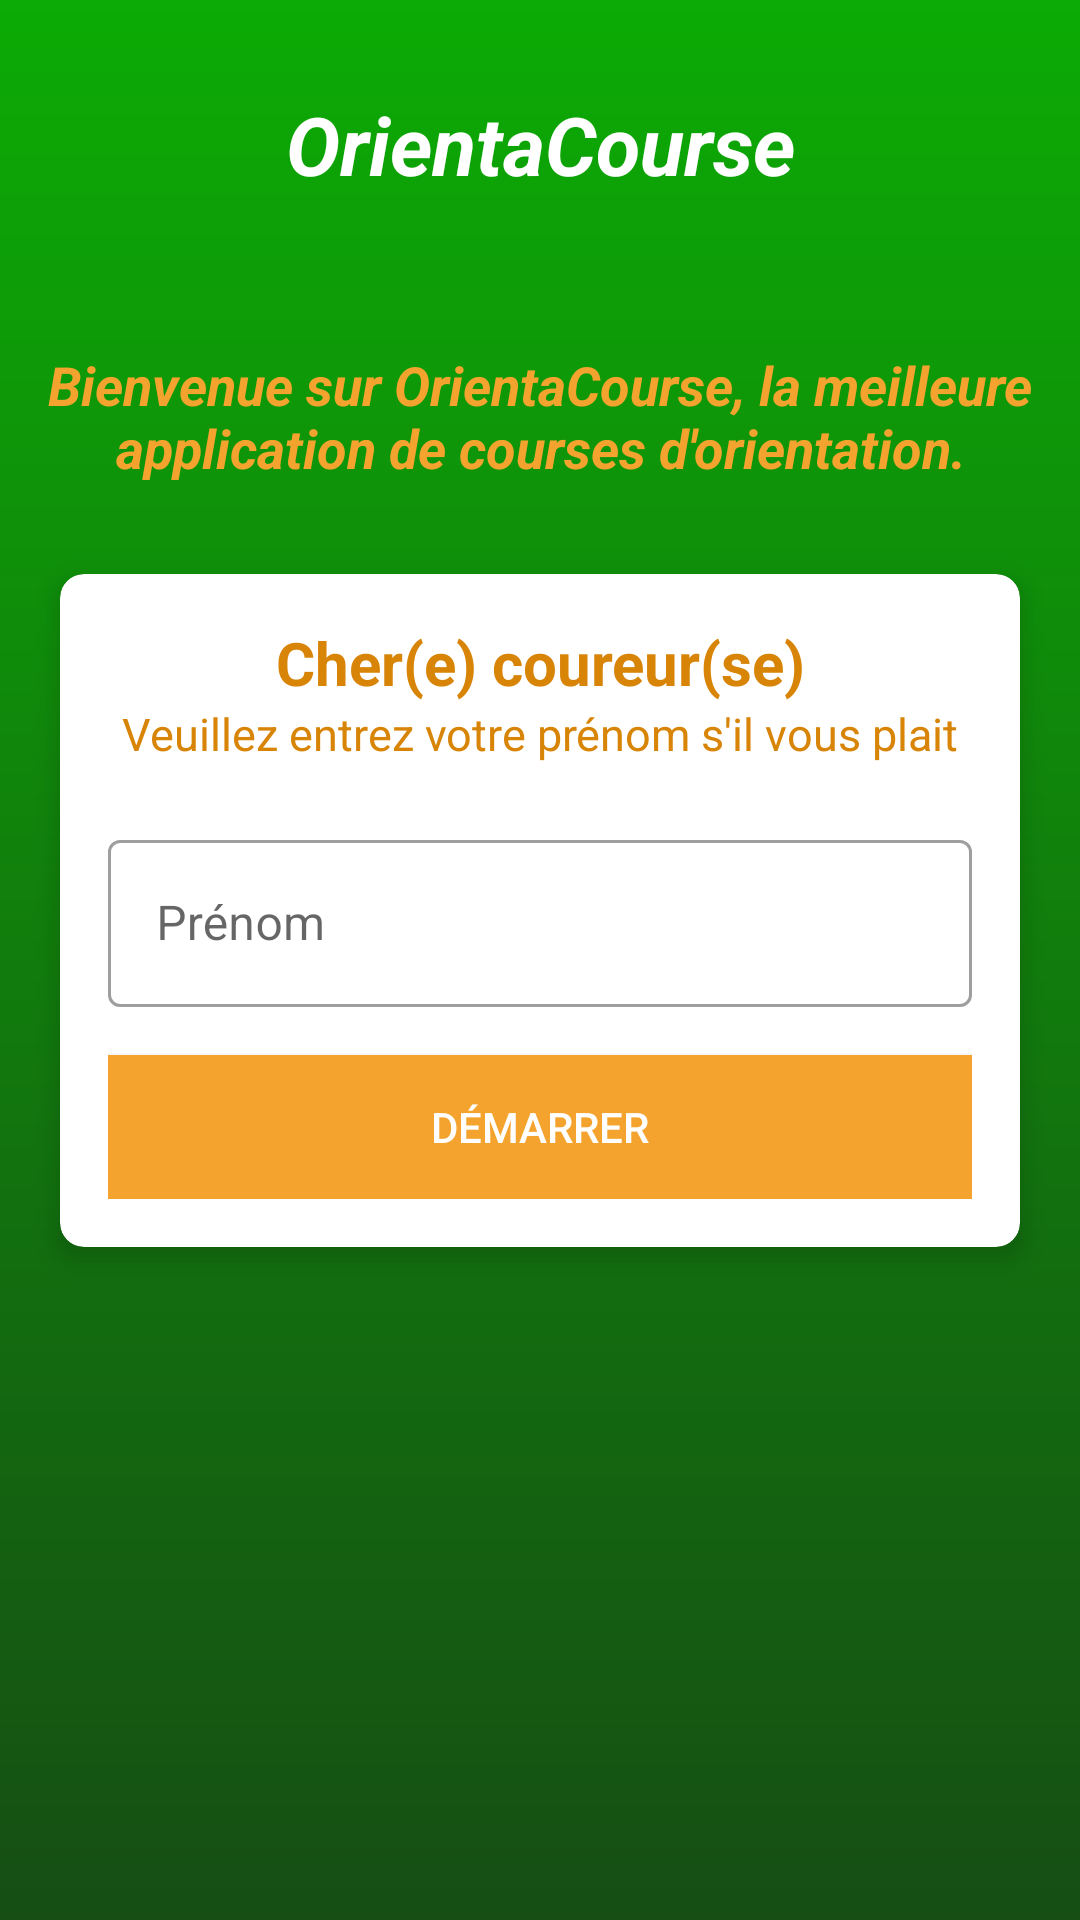

Here is an Android app screen rendered from its layout file. Give the layout XML and the strings, colors and styles it references.
<!-- AndroidManifest.xml: activity theme NoActionBarTheme -->
<!-- res/layout/activity_main.xml -->
<?xml version="1.0" encoding="utf-8"?>
<LinearLayout xmlns:android="http://schemas.android.com/apk/res/android"
    xmlns:app="http://schemas.android.com/apk/res-auto"
    xmlns:tools="http://schemas.android.com/tools"
    android:layout_width="match_parent"
    android:layout_height="match_parent"
    tools:context=".MainActivity"
    android:id="@+id/main_activity"
    android:orientation="vertical"
    android:background="@drawable/background">



        <TextView
            android:layout_width="match_parent"
            android:layout_height="wrap_content"
            android:layout_marginBottom="50dp"
            android:layout_marginTop="30sp"
            android:text="@string/app_name"
            android:textSize="27sp"
            android:textStyle="italic|bold"
            android:textColor="@color/white"
            android:gravity="center"
 />

        <TextView
            android:layout_width="match_parent"
            android:layout_height="wrap_content"
            android:layout_marginBottom="30dp"
            android:text="@string/message_bienvenue"
            android:textSize="18sp"
            android:textStyle="italic|bold"
            android:textColor="@color/orange_200"
            android:gravity="center"
            />
        <androidx.cardview.widget.CardView
            android:layout_width="match_parent"
            android:layout_height="wrap_content"
            android:layout_marginStart="20dp"
            android:layout_marginEnd="20dp"
            android:background="@color/white"
            app:cardCornerRadius="8dp"
            app:cardElevation="5dp"
                >
                <LinearLayout
                    android:layout_width="match_parent"
                    android:layout_height="wrap_content"
                    android:orientation="vertical"
                    android:padding="16dp"
                    >
                        <TextView
                            android:layout_width="match_parent"
                            android:layout_height="wrap_content"
                            android:gravity="center"
                            android:text="@string/bonjour"
                            android:textColor="@color/orange_500"
                            android:textSize="20sp"
                            android:textStyle="bold"
                                />
                        <TextView
                            android:layout_width="match_parent"
                            android:layout_height="wrap_content"
                            android:gravity="center"
                            android:text="@string/ask_name"
                            android:textColor="@color/orange_500"
                            android:textSize="15sp"
                            />
                        <com.google.android.material.textfield.TextInputLayout
                            android:layout_width="match_parent"
                            android:layout_height="wrap_content"
                            android:layout_marginTop="20dp"
                            style="@style/Widget.MaterialComponents.TextInputLayout.OutlinedBox"
                                >

                                <androidx.appcompat.widget.AppCompatEditText
                                    android:id="@+id/et_name"
                                    android:layout_width="match_parent"
                                    android:layout_height="wrap_content"
                                    android:hint="@string/prenom"
                                    android:textColorHint="@android:color/darker_gray"
                                    android:textColor="@color/black" />
                                        


                        </com.google.android.material.textfield.TextInputLayout>

                        <Button
                            android:id="@+id/btn_start"
                            android:layout_width="match_parent"
                            android:layout_height="wrap_content"
                            android:layout_marginTop="16dp"
                            android:background="@color/orange_200"
                            android:text="@string/demarrer"
                            android:textColor="@color/white"
                            />
                </LinearLayout>

        </androidx.cardview.widget.CardView>

</LinearLayout>
<!-- resources referenced by this layout -->
<resources>
  <color name="black">#FF000000</color>
  <color name="orange_200">#FFF4A42E</color>
  <color name="orange_500">#FFD88407</color>
  <color name="white">#FFFFFFFF</color>
  <!-- drawable background (drawable) -->
  <?xml version="1.0" encoding="utf-8"?>
  <shape xmlns:android="http://schemas.android.com/apk/res/android">
      <gradient
          android:angle="90"
          android:startColor="@color/green_700"
          android:endColor="@color/green_500"
          android:type="linear" />
  </shape>
  <string name="app_name">OrientaCourse</string>
  <string name="ask_name">Veuillez entrez votre prénom s\'il vous plait</string>
  <string name="bonjour">Cher(e) coureur(se)</string>
  <string name="demarrer">Démarrer</string>
  <string name="message_bienvenue">Bienvenue sur OrientaCourse, la meilleure application de courses d\'orientation.</string>
  <string name="prenom">Prénom</string>
  <style name="NoActionBarTheme" parent="Theme.MaterialComponents.Light.NoActionBar">
          <item name="colorPrimary">@color/orange_200</item>
          <item name="colorPrimaryVariant">@color/orange_500</item>
          <item name="colorOnPrimary">@color/white</item>
          
          <item name="colorSecondary">@color/green_200</item>
          <item name="colorSecondaryVariant">@color/green_500</item>
          <item name="colorOnSecondary">@color/black</item>
      </style>
  <color name="green_700">#FF164E14</color>
  <color name="green_500">#FF0CAB05</color>
  <color name="green_200">#FF3B9939</color>
</resources>
